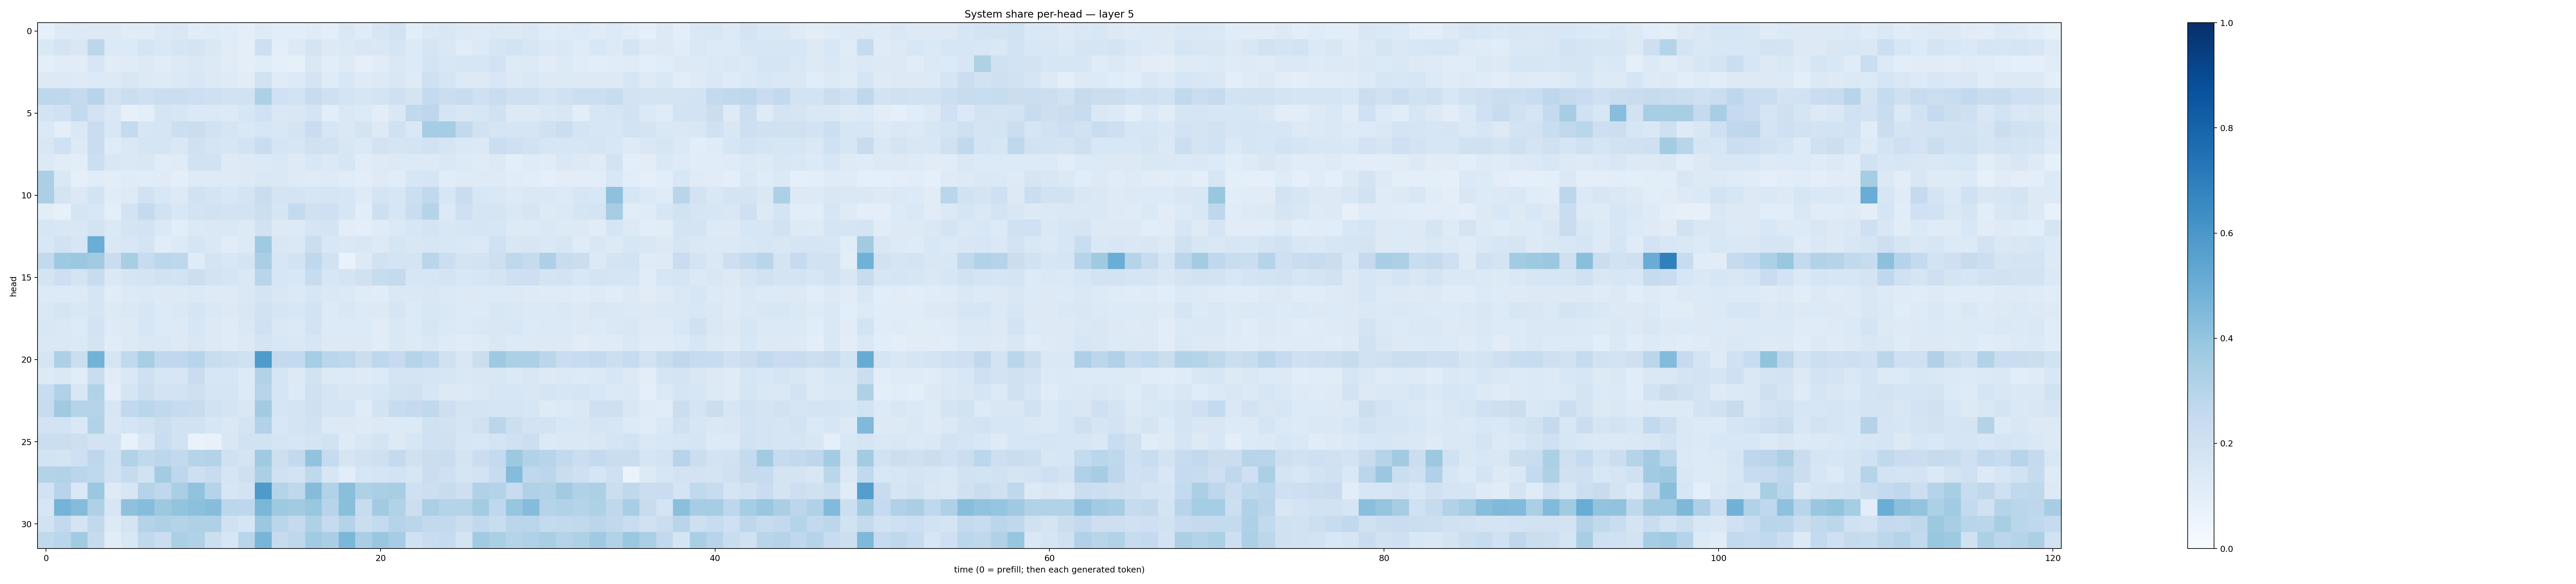

The file beside this chart, header and first rows:
0.08500114, 0.12411223, 0.13314049, 0.13116378, 0.12604241, 0.11253826, 0.11375373, 0.13762057, 0.14176412, 0.11366592, 0.11820475, 0.11407214, 0.09727339, 0.122349344, 0.10751398, 0.107906446, 0.12018293, 0.096300974, 0.14609978, 0.118260786, 0.16332527, 0.18616214, 0.10882959, 0.13787359
0.1453, 0.1725, 0.1504, 0.2785, 0.1344, 0.1359, 0.1646, 0.1452, 0.1699, 0.1756, 0.1468, 0.1119, 0.09618, 0.2121, 0.09805, 0.131, 0.1744, 0.1299, 0.1402, 0.1506, 0.1473, 0.1666, 0.1337, 0.1716
0.09756, 0.112, 0.113, 0.1617, 0.1129, 0.1196, 0.1277, 0.1157, 0.1317, 0.1464, 0.129, 0.1096, 0.09967, 0.1135, 0.09283, 0.08306, 0.1422, 0.1065, 0.1217, 0.09355, 0.1115, 0.1432, 0.1328, 0.1721
0.1308, 0.1309, 0.1246, 0.1331, 0.1287, 0.1516, 0.1277, 0.1215, 0.1398, 0.1554, 0.13, 0.1237, 0.1129, 0.1896, 0.1209, 0.1333, 0.1762, 0.1206, 0.1553, 0.1244, 0.1271, 0.15, 0.1248, 0.2093
0.274, 0.2722, 0.251, 0.2947, 0.1934, 0.2212, 0.2058, 0.2224, 0.223, 0.2121, 0.2077, 0.1932, 0.1926, 0.3306, 0.2008, 0.1837, 0.2386, 0.2032, 0.1745, 0.1565, 0.1747, 0.2064, 0.1776, 0.256
0.1867, 0.1977, 0.2597, 0.1821, 0.1458, 0.08073, 0.1004, 0.1715, 0.1567, 0.1388, 0.1394, 0.1335, 0.161, 0.2017, 0.1434, 0.1515, 0.1764, 0.1072, 0.1434, 0.1363, 0.1033, 0.1459, 0.2628, 0.2759
0.1386, 0.1008, 0.1443, 0.2275, 0.153, 0.2526, 0.1639, 0.165, 0.2179, 0.2196, 0.1917, 0.1713, 0.1479, 0.1587, 0.1558, 0.1754, 0.2287, 0.1609, 0.1447, 0.1734, 0.1252, 0.1983, 0.144, 0.3494
0.1522, 0.2012, 0.1253, 0.2287, 0.1188, 0.1408, 0.1679, 0.1708, 0.1483, 0.1958, 0.1696, 0.158, 0.1828, 0.2296, 0.1694, 0.1636, 0.1966, 0.1887, 0.1514, 0.1379, 0.1821, 0.1703, 0.1758, 0.1945
0.1361, 0.1126, 0.1029, 0.2176, 0.1503, 0.1433, 0.1499, 0.1144, 0.1208, 0.1914, 0.1878, 0.1236, 0.128, 0.1385, 0.1433, 0.1231, 0.1559, 0.1373, 0.1575, 0.1097, 0.122, 0.1322, 0.1356, 0.1305
0.3337, 0.1422, 0.08872, 0.1148, 0.1046, 0.1179, 0.117, 0.118, 0.09733, 0.1247, 0.1228, 0.1228, 0.1263, 0.1417, 0.1422, 0.1235, 0.1207, 0.1231, 0.1133, 0.1046, 0.1218, 0.1164, 0.1587, 0.1642
0.3351, 0.1783, 0.1386, 0.1864, 0.1158, 0.1229, 0.1879, 0.1556, 0.1324, 0.1898, 0.1728, 0.1557, 0.175, 0.2276, 0.1761, 0.1792, 0.1578, 0.1697, 0.1599, 0.1213, 0.1745, 0.1594, 0.218, 0.265
0.1019, 0.08136, 0.1671, 0.1532, 0.09384, 0.181, 0.2521, 0.1934, 0.1538, 0.1811, 0.1924, 0.1833, 0.1808, 0.2163, 0.1709, 0.2567, 0.1969, 0.2044, 0.1625, 0.1076, 0.2126, 0.159, 0.2273, 0.2982
0.1641, 0.1518, 0.1485, 0.185, 0.1404, 0.1783, 0.1807, 0.1391, 0.1073, 0.1392, 0.143, 0.1457, 0.1325, 0.1937, 0.1258, 0.1333, 0.1712, 0.1734, 0.1051, 0.09954, 0.1188, 0.1368, 0.1639, 0.1747
0.1561, 0.192, 0.1589, 0.5013, 0.1444, 0.1526, 0.1774, 0.1115, 0.1354, 0.1714, 0.1432, 0.1123, 0.1362, 0.3676, 0.1501, 0.1426, 0.2221, 0.1488, 0.1431, 0.1517, 0.1251, 0.1676, 0.1486, 0.16
0.2603, 0.3737, 0.3823, 0.3608, 0.2296, 0.3428, 0.2389, 0.2798, 0.2747, 0.1173, 0.1723, 0.1544, 0.1732, 0.3385, 0.1586, 0.1875, 0.2662, 0.1901, 0.06687, 0.1267, 0.1903, 0.179, 0.1792, 0.2865
0.1789, 0.2124, 0.1783, 0.2377, 0.1435, 0.1658, 0.1755, 0.1925, 0.1837, 0.2154, 0.187, 0.1653, 0.1462, 0.2916, 0.1616, 0.1533, 0.2411, 0.1585, 0.1741, 0.1962, 0.2364, 0.2545, 0.1568, 0.1629
0.1262, 0.1362, 0.1262, 0.1694, 0.1113, 0.1292, 0.1391, 0.127, 0.128, 0.1402, 0.1243, 0.1234, 0.1443, 0.1776, 0.1489, 0.1374, 0.1568, 0.1423, 0.1395, 0.1209, 0.1157, 0.147, 0.1439, 0.1504
0.1431, 0.1667, 0.146, 0.1705, 0.129, 0.1462, 0.1569, 0.1362, 0.1416, 0.1649, 0.1451, 0.1265, 0.1502, 0.1902, 0.1695, 0.1548, 0.1848, 0.1296, 0.1503, 0.1342, 0.1295, 0.1659, 0.1346, 0.1537
0.1534, 0.1428, 0.1345, 0.1814, 0.1215, 0.1297, 0.1566, 0.1365, 0.1312, 0.161, 0.1322, 0.1179, 0.1428, 0.2005, 0.1427, 0.1395, 0.1825, 0.1349, 0.1354, 0.1335, 0.1125, 0.1452, 0.1348, 0.1575
0.1459, 0.1457, 0.1388, 0.1723, 0.1163, 0.131, 0.1447, 0.1412, 0.1275, 0.1499, 0.1314, 0.1185, 0.1279, 0.1722, 0.154, 0.1418, 0.1639, 0.1302, 0.1251, 0.126, 0.1103, 0.1429, 0.1277, 0.1416
0.1661, 0.3275, 0.2263, 0.4766, 0.1672, 0.262, 0.3421, 0.2661, 0.2684, 0.2969, 0.2309, 0.2181, 0.2017, 0.579, 0.2582, 0.2598, 0.3538, 0.2873, 0.275, 0.2243, 0.2761, 0.2496, 0.2993, 0.2755
0.1283, 0.1431, 0.1137, 0.2277, 0.1128, 0.1433, 0.2094, 0.1636, 0.1565, 0.2294, 0.1607, 0.1626, 0.136, 0.3148, 0.1651, 0.1316, 0.1903, 0.1326, 0.1349, 0.1246, 0.1352, 0.1752, 0.1726, 0.1716
0.2341, 0.3195, 0.1494, 0.3156, 0.1001, 0.1717, 0.2179, 0.1814, 0.185, 0.2105, 0.1689, 0.166, 0.1338, 0.2938, 0.1701, 0.1339, 0.1971, 0.1665, 0.1503, 0.1507, 0.1609, 0.1929, 0.1983, 0.1639
0.2384, 0.3708, 0.2996, 0.3045, 0.1609, 0.2635, 0.2865, 0.2631, 0.2484, 0.2369, 0.1916, 0.1787, 0.1518, 0.3606, 0.1668, 0.1768, 0.2063, 0.1687, 0.1692, 0.1193, 0.1873, 0.2405, 0.2535, 0.2636
0.1822, 0.1864, 0.1448, 0.3104, 0.1488, 0.1701, 0.192, 0.2225, 0.1945, 0.1947, 0.1633, 0.145, 0.1783, 0.3111, 0.1534, 0.1775, 0.1944, 0.1294, 0.1305, 0.1245, 0.1303, 0.1339, 0.1361, 0.1958
0.2239, 0.2216, 0.2113, 0.1832, 0.1825, 0.07199, 0.144, 0.2331, 0.1916, 0.06873, 0.07293, 0.1506, 0.1878, 0.1946, 0.1715, 0.1576, 0.1795, 0.1885, 0.1231, 0.1504, 0.1775, 0.1308, 0.1623, 0.2009
0.185, 0.1747, 0.2046, 0.2759, 0.1967, 0.3121, 0.2644, 0.2808, 0.2586, 0.2998, 0.3053, 0.1982, 0.1779, 0.3692, 0.2127, 0.2584, 0.4034, 0.2489, 0.1681, 0.1917, 0.2094, 0.2564, 0.1991, 0.2208
0.3054, 0.3109, 0.2845, 0.2703, 0.1939, 0.2456, 0.1887, 0.3572, 0.2751, 0.2128, 0.2363, 0.1694, 0.2038, 0.3341, 0.1993, 0.1844, 0.2721, 0.1581, 0.1079, 0.158, 0.1718, 0.1859, 0.1627, 0.2253
0.1898, 0.295, 0.1461, 0.3809, 0.1222, 0.1587, 0.3047, 0.2684, 0.3366, 0.4046, 0.3041, 0.1616, 0.1859, 0.5866, 0.3011, 0.2726, 0.4359, 0.3104, 0.4229, 0.3219, 0.3398, 0.3406, 0.2099, 0.2164
0.1583, 0.4759, 0.4374, 0.3209, 0.1621, 0.4121, 0.433, 0.3754, 0.4014, 0.416, 0.4329, 0.2776, 0.274, 0.4597, 0.3722, 0.3625, 0.3891, 0.2965, 0.4243, 0.242, 0.3619, 0.3089, 0.2173, 0.3334
0.1952, 0.2588, 0.1769, 0.2638, 0.1279, 0.1787, 0.3052, 0.3208, 0.305, 0.3232, 0.3211, 0.1973, 0.1707, 0.3817, 0.2887, 0.25, 0.3233, 0.2465, 0.3062, 0.2229, 0.2545, 0.2986, 0.2834, 0.2608
0.2641, 0.2879, 0.3637, 0.2424, 0.1116, 0.1536, 0.2647, 0.2216, 0.332, 0.3168, 0.2165, 0.1568, 0.2902, 0.4684, 0.2442, 0.273, 0.3665, 0.3398, 0.4586, 0.3396, 0.3859, 0.3478, 0.1993, 0.2317
